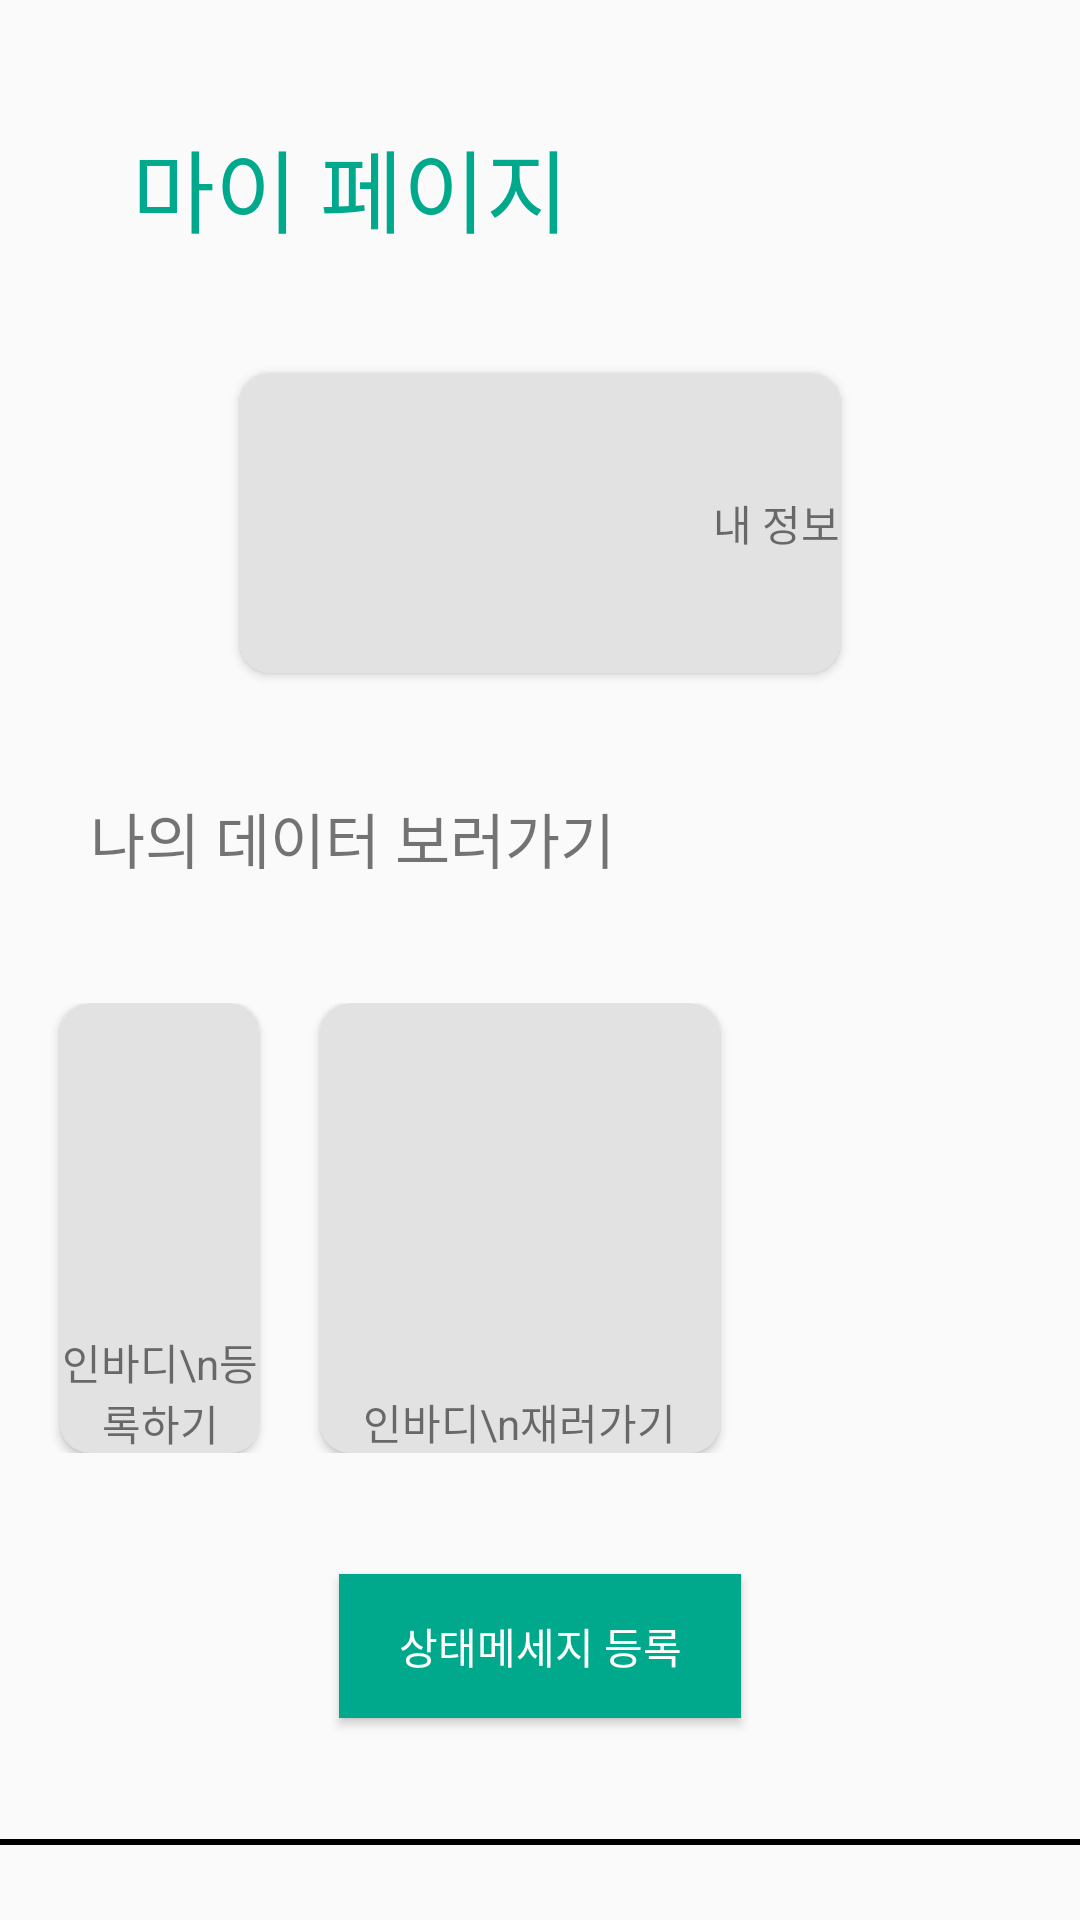

Produce the Android XML layout that renders to this screen, including the resource entries it uses.
<!-- AndroidManifest.xml: application theme Theme.Healthcare -->
<!-- res/layout/fragment_food.xml -->
<?xml version="1.0" encoding="utf-8"?>
<LinearLayout xmlns:android="http://schemas.android.com/apk/res/android"
    xmlns:tools="http://schemas.android.com/tools"
    android:layout_width="match_parent"
    android:layout_height="match_parent"
    xmlns:my="http://schemas.android.com/apk/res-auto"
    xmlns:card_view="http://schemas.android.com/apk/res-auto"
    tools:context=".fragment.FoodFragment"
    android:orientation="vertical">

   <TextView
       android:layout_width="match_parent"
       android:layout_height="wrap_content"
       android:text="     "
       android:textSize="30sp"
       />
   <TextView
       android:layout_width="wrap_content"
       android:layout_height="wrap_content"
       android:text="      마이 페이지"
       android:textSize="30sp"
       android:textColor="#00A98B"/>
   <TextView
       android:layout_width="match_parent"
       android:layout_height="wrap_content"
       android:text="     "
       android:textSize="30sp"
       />

   <androidx.cardview.widget.CardView
       android:id="@+id/my"
       android:layout_width="200dp"
       android:layout_height="100dp"
       android:layout_gravity="center"
       my:cardCornerRadius="10dp"
       card_view:cardBackgroundColor="#E2E2E2"
       >

      <ImageView
          android:layout_width="55dp"
          android:layout_height="47dp" />
      <TextView
          android:id="@+id/myInfo"
          android:layout_width="wrap_content"
          android:layout_height="wrap_content"
          android:layout_gravity="center|right"
          android:text="내 정보"/>
   </androidx.cardview.widget.CardView>
   <TextView
       android:layout_width="match_parent"
       android:layout_height="wrap_content"
       android:text="     "
       android:textSize="30sp"
       />
   <TextView
       android:layout_width="wrap_content"
       android:layout_height="wrap_content"
       android:text="      나의 데이터 보러가기"
       android:textSize="20sp"/>
   <TextView
       android:layout_width="match_parent"
       android:layout_height="wrap_content"
       android:text="     "
       android:textSize="30sp"
       />
   <androidx.appcompat.widget.LinearLayoutCompat
       android:layout_width="match_parent"
       android:layout_height="wrap_content"
       android:orientation="horizontal"
       android:weightSum = "3">
      <TextView
          android:layout_width="wrap_content"
          android:layout_height="wrap_content"
          android:text="     "
          android:layout_weight="1"
          android:textSize="30sp"
          />

      <androidx.cardview.widget.CardView
          android:id="@+id/Inbody_upload"
          android:layout_width="150dp"
          android:layout_height="150dp"
          my:cardCornerRadius="10dp"
          card_view:cardBackgroundColor="#E2E2E2"
          android:layout_weight="5"
          >

         <ImageView
             android:layout_width="55dp"
             android:layout_height="47dp"
             android:layout_gravity="center" />
         <TextView
             android:id="@+id/trainnerInfo"
             android:layout_width="wrap_content"
             android:layout_height="wrap_content"
             android:layout_gravity="center|bottom"
             android:gravity="center_horizontal"
             android:text="인바디\n등록하기"/>
      </androidx.cardview.widget.CardView>
      <TextView
          android:layout_width="wrap_content"
          android:layout_height="wrap_content"
          android:text="     "
          android:layout_weight="1"
          android:textSize="30sp"
          />
      <androidx.cardview.widget.CardView
          android:id="@+id/findWhere"
          android:layout_width="150dp"
          android:layout_height="150dp"
          my:cardCornerRadius="10dp"
          card_view:cardBackgroundColor="#E2E2E2"
          android:layout_weight="1"
          >

         <ImageView
             android:layout_width="55dp"
             android:layout_height="47dp"
             android:layout_gravity="center" />
         <TextView
             android:id="@+id/findPlace"
             android:layout_width="wrap_content"
             android:layout_height="wrap_content"
             android:layout_gravity="center|bottom"
             android:gravity="center_horizontal"
             android:text="인바디\n재러가기"/>
      </androidx.cardview.widget.CardView>
      <TextView
          android:layout_width="wrap_content"
          android:layout_height="wrap_content"
          android:text="     "
          android:layout_weight="1"
          android:textSize="30sp"
          />
   </androidx.appcompat.widget.LinearLayoutCompat>
   <TextView
       android:layout_width="match_parent"
       android:layout_height="wrap_content"
       android:text="     "
       android:textSize="30sp"
       />

   <androidx.appcompat.widget.AppCompatButton
       android:id="@+id/state_message_button"
       android:layout_width="134dp"
       android:layout_height="wrap_content"
       android:layout_gravity="center"
       android:background="#00A98B"
       android:text="상태메세지 등록"
       android:textColor="#ffffff" />

   <TextView
       android:layout_width="match_parent"
       android:layout_height="wrap_content"
       android:text="     "
       android:textSize="30sp"
       />

   <View
       android:layout_width="365dp"
       android:layout_height="2dp"
       android:background="#000000"
       android:layout_gravity="center"/>


</LinearLayout>
<!-- resources referenced by this layout -->
<resources>
  <style name="Theme.Healthcare" parent="Theme.AppCompat.DayNight.DarkActionBar">
          
          <item name="colorPrimary">@color/purple_500</item>
          <item name="colorPrimaryVariant">@color/purple_700</item>
          <item name="colorOnPrimary">@color/white</item>
          
          <item name="colorSecondary">@color/teal_200</item>
          <item name="colorSecondaryVariant">@color/teal_700</item>
          <item name="colorOnSecondary">@color/black</item>
          
          <item name="android:statusBarColor" tools:targetApi="l">?attr/colorPrimaryVariant</item>
          
          
          <item name="windowActionBar">false</item>
          <item name="windowNoTitle">true</item>
      </style>
  <color name="purple_500">#FF6200EE</color>
  <color name="purple_700">#FF3700B3</color>
  <color name="white">#FFFFFFFF</color>
  <color name="teal_200">#FF03DAC5</color>
  <color name="teal_700">#FF018786</color>
  <color name="black">#FF000000</color>
</resources>
